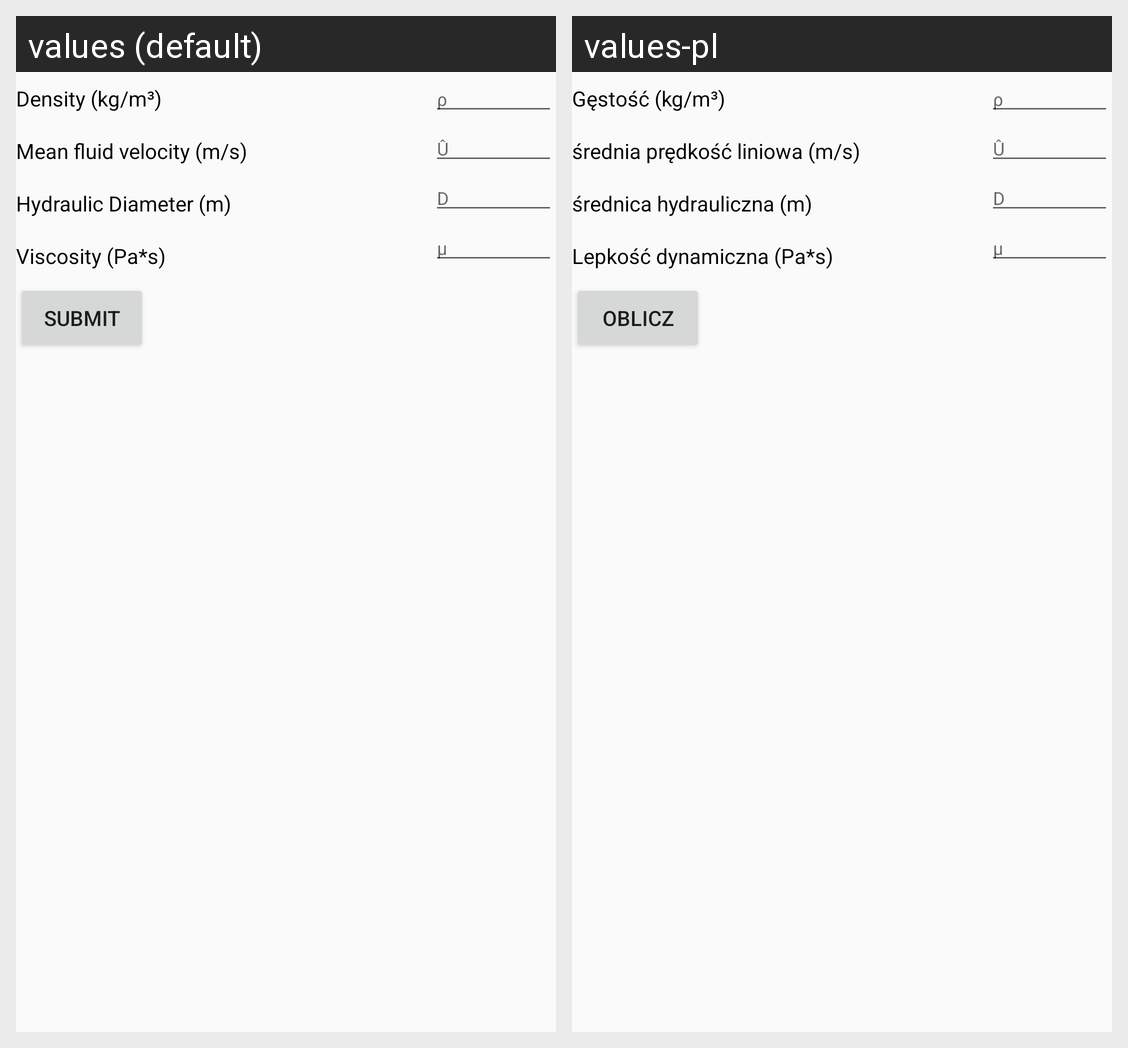

The same Android screen rendered under two of its app's locales, left to right. List the strings drawn on it with the default value and each locale's translation.
Android screen res/layout/reynolds_number.xml rendered under 2 locales, left to right: values (default), values-pl. Device: Nexus 5 (rendered at 1080×1920; each locale shown at half size, 540×960, under a caption strip naming it); theme AppTheme.
Strings drawn on this screen, with the default value and each locale's value (text and hints the layout hard-codes, and strings that could not be matched under every locale, appear in the picture but are not listed):

density
  values: Density (kg/m³)
  values-pl: Gęstość (kg/m³)

mean_fluid_velocity
  values: Mean fluid velocity (m/s)
  values-pl: średnia prędkość liniowa (m/s)

hydraulic_diameter
  values: Hydraulic Diameter (m)
  values-pl: średnica hydrauliczna (m)

viscosity
  values: Viscosity (Pa*s)
  values-pl: Lepkość dynamiczna (Pa*s)

submit
  values: submit
  values-pl: Oblicz
